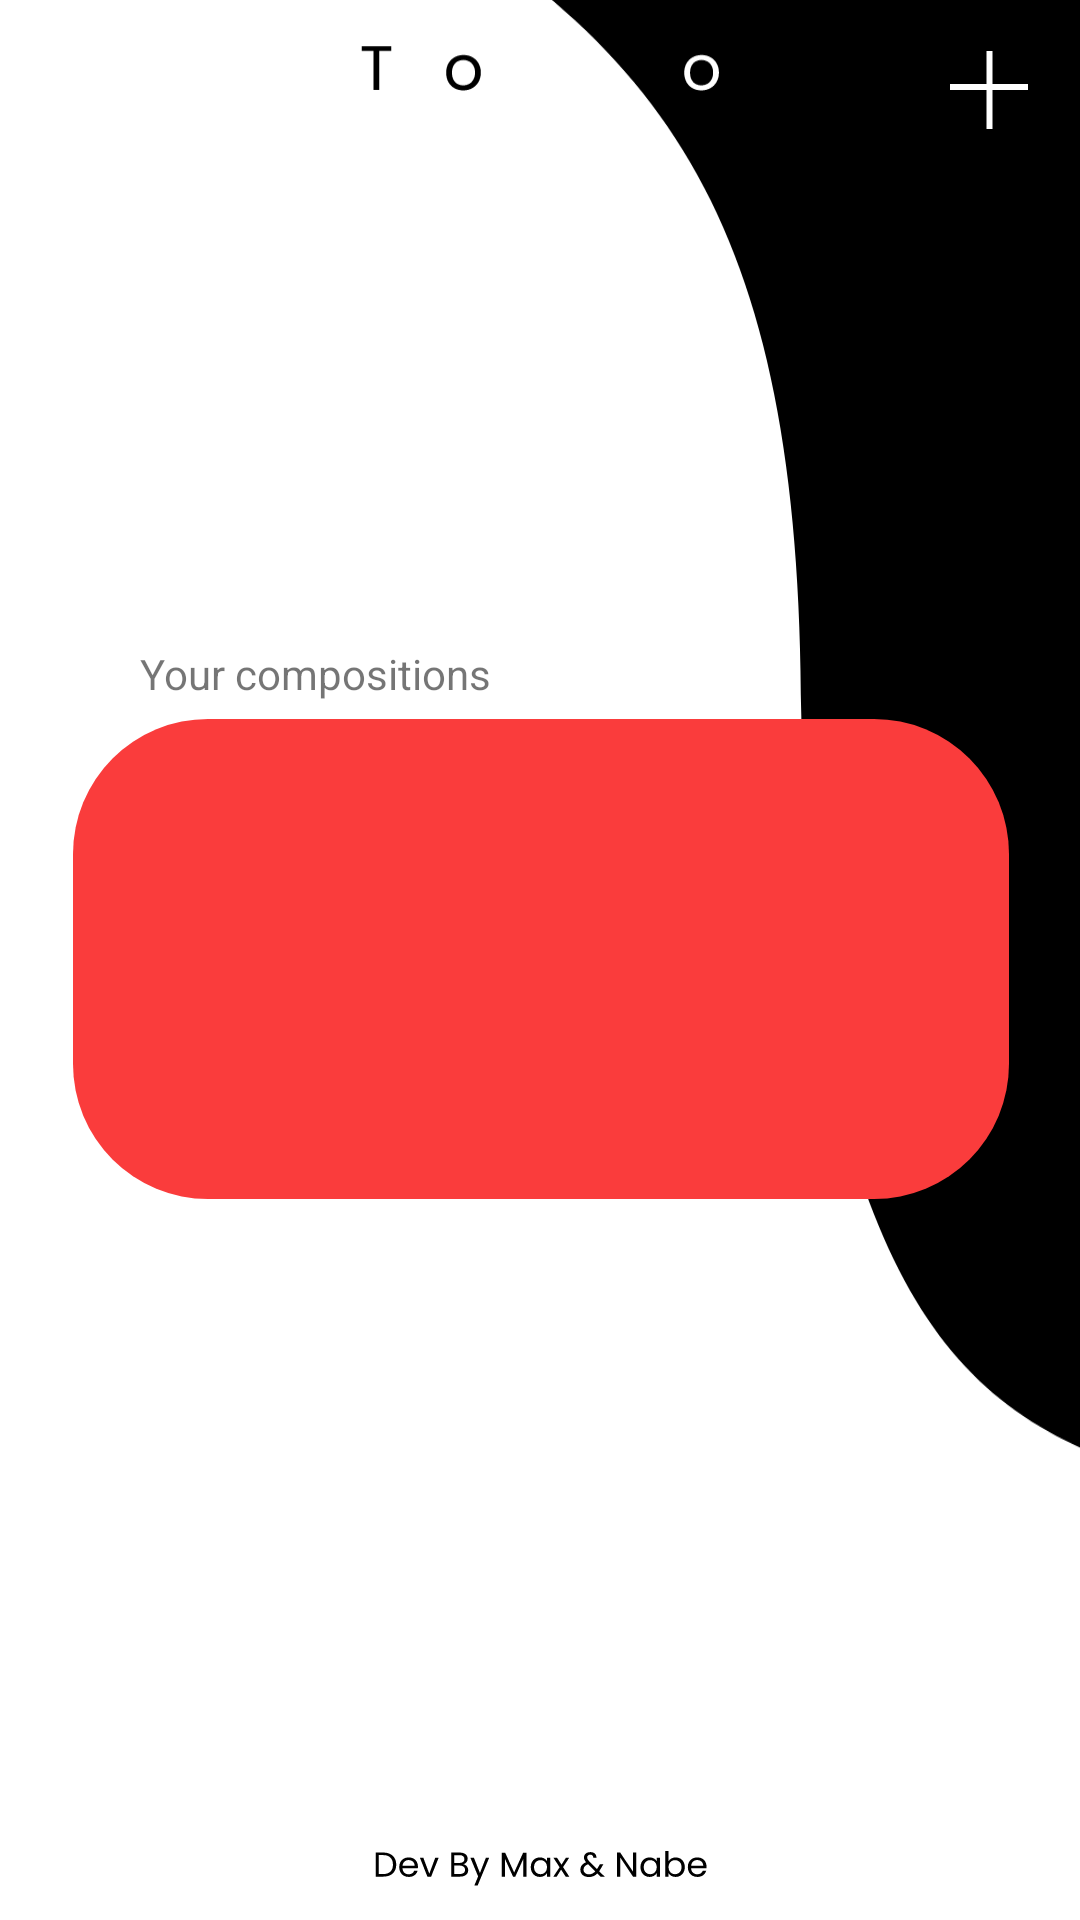

Here is an Android app screen rendered from its layout file. Give the layout XML and the strings, colors and styles it references.
<!-- AndroidManifest.xml: application theme Theme.TOMOFINALV4 -->
<!-- res/layout/activity_main.xml -->
<?xml version="1.0" encoding="utf-8"?>
<androidx.constraintlayout.widget.ConstraintLayout xmlns:android="http://schemas.android.com/apk/res/android"
    xmlns:app="http://schemas.android.com/apk/res-auto"
    xmlns:tools="http://schemas.android.com/tools"
    android:layout_width="match_parent"
    android:layout_height="match_parent"
    tools:context=".MainActivity"
    android:background="@color/black"
    >

    <ImageView
        android:id="@+id/imageView"
        android:layout_width="451dp"

        android:layout_height="855dp"
        android:contentDescription="@string/waves"
        app:srcCompat="@drawable/ic_backgroundwaves"
        app:layout_constraintBottom_toBottomOf="parent"
        app:layout_constraintEnd_toEndOf="parent"
        app:layout_constraintStart_toStartOf="parent"
        app:layout_constraintTop_toTopOf="parent" />

    <ImageView
        android:id="@+id/imageView2"
        android:layout_width="120dp"
        android:layout_height="19dp"
        android:contentDescription="@string/appname"
        app:srcCompat="@drawable/ic_t_o_m_o"
        app:layout_constraintBottom_toBottomOf="parent"
        app:layout_constraintEnd_toEndOf="parent"
        app:layout_constraintHorizontal_bias="0.498"
        app:layout_constraintStart_toStartOf="parent"
        app:layout_constraintTop_toTopOf="parent"
        app:layout_constraintVertical_bias="0.022" />

            <ImageButton
                android:id="@+id/cross"
                android:layout_width="33dp"
                android:layout_height="33dp"
                android:background="#00FFFFFF"
                android:contentDescription="@string/plusmenu"
                app:srcCompat="@drawable/ic_cross"
                app:layout_constraintBottom_toBottomOf="parent"
                app:layout_constraintEnd_toEndOf="parent"
                app:layout_constraintHorizontal_bias="0.957"
                app:layout_constraintStart_toStartOf="parent"
                app:layout_constraintTop_toTopOf="parent"
                app:layout_constraintVertical_bias="0.022" />

                <ImageView
                    android:id="@+id/imageView3"
                    android:layout_width="wrap_content"
                    android:layout_height="wrap_content"
                    android:contentDescription="@string/rectangle"
                    app:srcCompat="@drawable/ic_rectangle_20"
                    app:layout_constraintBottom_toBottomOf="parent"
                    app:layout_constraintEnd_toEndOf="parent"
                    app:layout_constraintHorizontal_bias="0.505"
                    app:layout_constraintStart_toStartOf="parent"
                    app:layout_constraintTop_toTopOf="parent"
                    app:layout_constraintVertical_bias="0.499" />

                         <ImageView
                             android:layout_width="111dp"
                             android:layout_height="26dp"
                             android:contentDescription="@string/footer"
                             app:srcCompat="@drawable/ic_dev_by_max___nabe"
                             app:layout_constraintBottom_toBottomOf="parent"
                             app:layout_constraintEnd_toEndOf="parent"
                             app:layout_constraintStart_toStartOf="parent"
                             app:layout_constraintTop_toBottomOf="@+id/imageView3"
                             app:layout_constraintVertical_bias="0.98" />

    <TextView
        android:id="@+id/textView2"
        android:layout_width="wrap_content"
        android:layout_height="wrap_content"
        android:text="@string/your_compositions"
        app:layout_constraintBottom_toTopOf="@+id/imageView3"
        app:layout_constraintEnd_toEndOf="parent"
        app:layout_constraintHorizontal_bias="0.192"
        app:layout_constraintStart_toStartOf="parent"
        app:layout_constraintTop_toBottomOf="@+id/imageView2"
        app:layout_constraintVertical_bias="0.969" />


</androidx.constraintlayout.widget.ConstraintLayout>
<!-- resources referenced by this layout -->
<resources>
  <!-- drawable ic_backgroundwaves (drawable) -->
  <vector xmlns:android="http://schemas.android.com/apk/res/android"
      xmlns:aapt="http://schemas.android.com/aapt"
      android:width="497dp"
      android:height="812dp"
      android:viewportWidth="497"
      android:viewportHeight="812">
    <path
        android:pathData="M342.184,381.093C354.333,140.753 304.813,66.404 159.403,-5H0V812H546.22C598.157,722.198 604.057,674.468 504.775,601.717C408.176,583.173 367.509,545.217 342.184,381.093Z">
      <aapt:attr name="android:fillColor">
        <gradient 
            android:startY="31.1962"
            android:startX="51.0088"
            android:endY="669.14"
            android:endX="514.545"
            android:type="linear">
          <item android:offset="0" android:color="#FFFFFFFF"/>
          <item android:offset="0.985899" android:color="#FFFFFFFF"/>
        </gradient>
      </aapt:attr>
    </path>
  </vector>
  <!-- drawable ic_cross (drawable) -->
  <vector xmlns:android="http://schemas.android.com/apk/res/android"
      android:width="26dp"
      android:height="26dp"
      android:viewportWidth="26"
      android:viewportHeight="26">
    <path
        android:pathData="M13.1667,0L13.1667,26"
        android:strokeWidth="2"
        android:fillColor="#00000000"
        android:strokeColor="#ffffff"/>
    <path
        android:pathData="M-0,12L26,12"
        android:strokeWidth="2"
        android:fillColor="#00000000"
        android:strokeColor="#ffffff"/>
  </vector>
  <!-- drawable ic_dev_by_max___nabe: vector/xml drawable (drawable, 8041 chars, omitted) -->
  <!-- drawable ic_rectangle_20 (drawable) -->
  <vector xmlns:android="http://schemas.android.com/apk/res/android"
      android:width="312dp"
      android:height="160dp"
      android:viewportWidth="312"
      android:viewportHeight="160">
    <path
        android:pathData="M45,0L267,0A45,45 0,0 1,312 45L312,115A45,45 0,0 1,267 160L45,160A45,45 0,0 1,0 115L0,45A45,45 0,0 1,45 0z"
        android:fillColor="#FA3C3C"/>
  </vector>
  <!-- drawable ic_t_o_m_o: vector/xml drawable (drawable, 3062 chars, omitted) -->
  <string name="appname">appname</string>
  <string name="footer">footer</string>
  <string name="plusmenu">plusmenu</string>
  <string name="rectangle">rectangle</string>
  <string name="waves">waves</string>
  <string name="your_compositions">Your compositions</string>
  <style name="Theme.TOMOFINALV4" parent="Theme.MaterialComponents.DayNight.NoActionBar">
          
          <item name="colorPrimary">@color/black</item>
          <item name="colorPrimaryVariant">@color/black</item>
          <item name="colorOnPrimary">@color/white</item>
          
          <item name="colorSecondary">@color/black</item>
          <item name="colorSecondaryVariant">@color/black</item>
          <item name="colorOnSecondary">@color/black</item>
          
          <item name="android:statusBarColor" tools:targetApi="l">?attr/colorPrimaryVariant</item>
          
      </style>
  <!-- not gathered from this repository: default colours our renderer supplied (Android Studio template values) -->
  <color name="black">#FF000000</color>
  <color name="white">#FFFFFFFF</color>
</resources>
